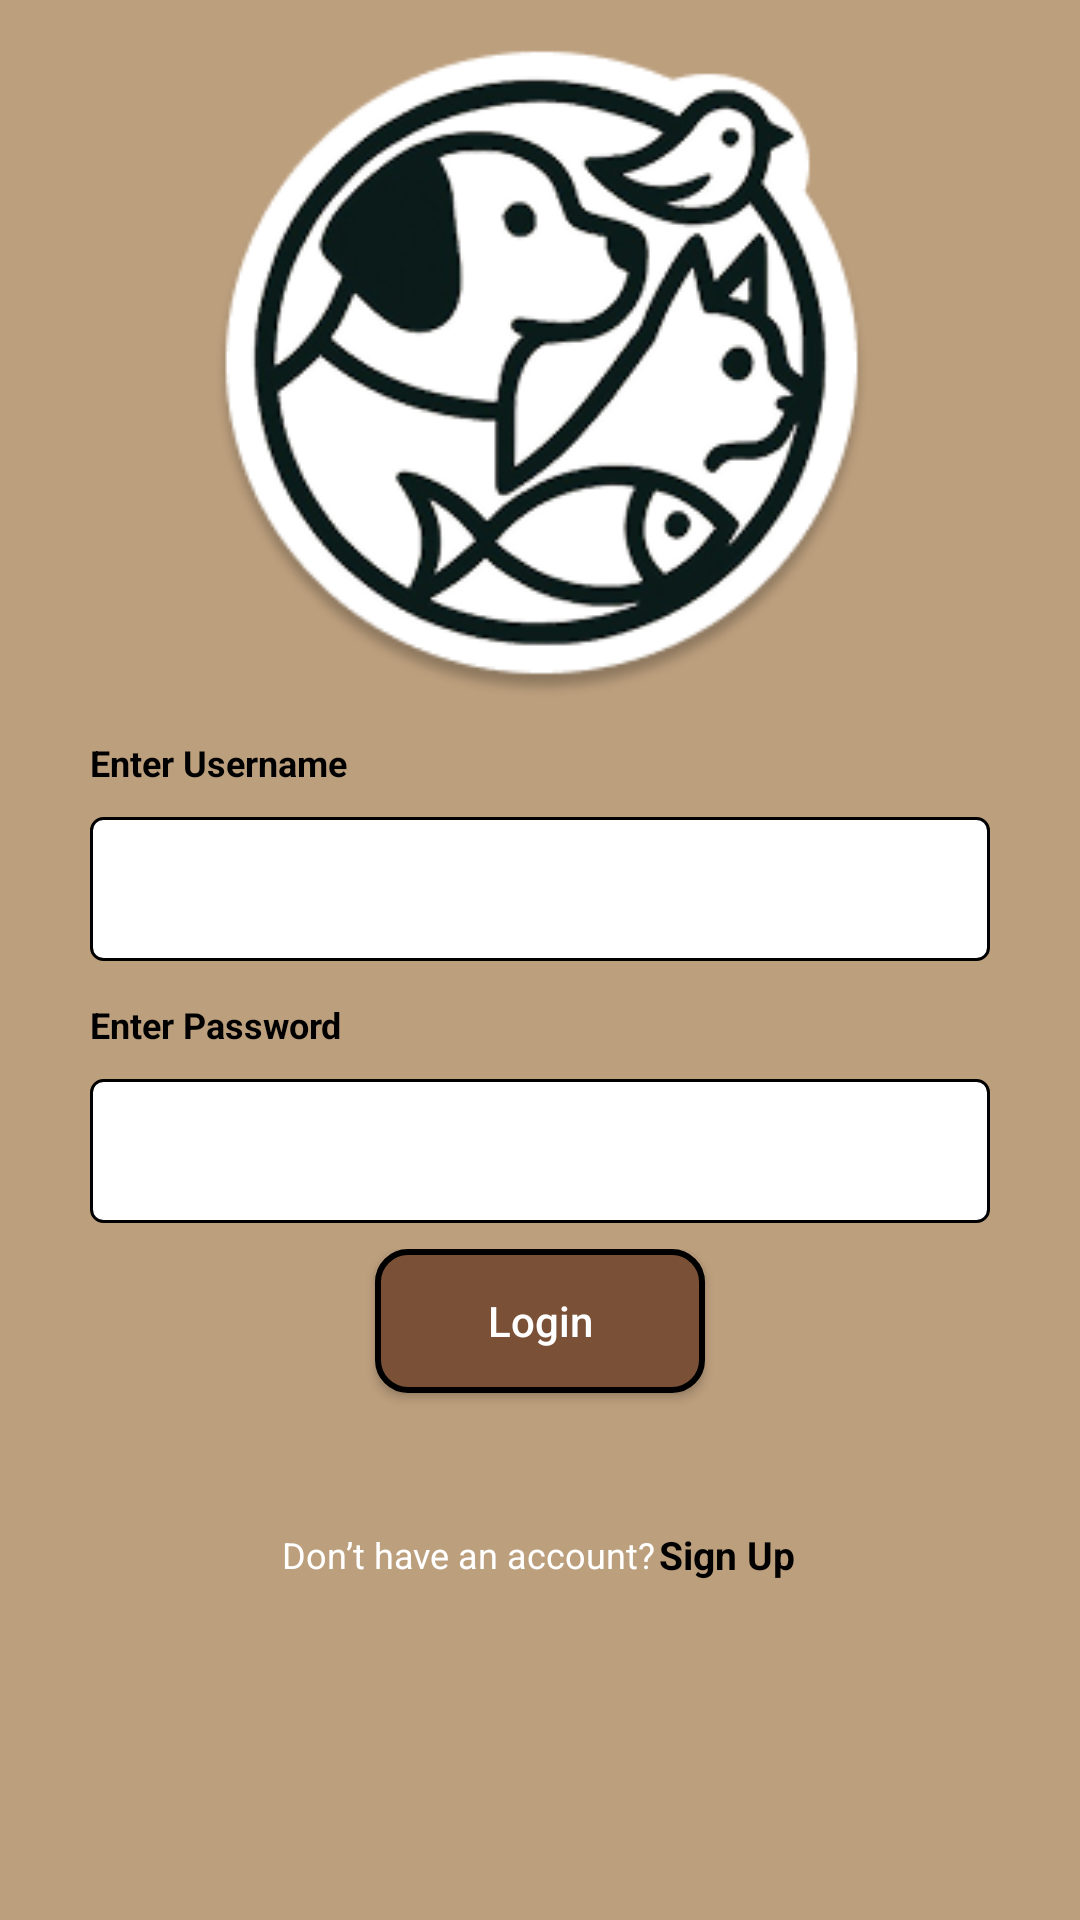

This screen was rendered from an Android layout file. Write that file and the resources it references.
<!-- AndroidManifest.xml: application theme Theme.OPSC_CompanionCare -->
<!-- res/layout/activity_login.xml -->
<LinearLayout xmlns:android="http://schemas.android.com/apk/res/android"
    xmlns:tools="http://schemas.android.com/tools"
    android:background="@color/Beige"
    android:orientation="vertical"
    android:id="@+id/main"
    tools:context=".Login"
    android:layout_width="match_parent"
    android:layout_height="match_parent">

    <LinearLayout
        android:layout_width="match_parent"
        android:layout_height="wrap_content"
        android:gravity="center"
        android:layout_weight="3"
        android:orientation="vertical">
        <ImageView
            android:contentDescription="Logo"
            android:layout_width="220dp"
            android:layout_height="220dp"
            android:src="@drawable/logo"
            android:scaleType="fitXY" />
    </LinearLayout>


    <LinearLayout

        android:layout_width="match_parent"
        android:layout_height="wrap_content"
        android:layout_marginBottom="9dp"
        android:orientation="vertical">
        <TextView
            android:textColor="@color/black"
            android:textSize="12sp"
            android:textStyle="bold"
            android:layout_marginBottom="10dp"
            android:layout_marginStart="30dp"
            android:layout_height="wrap_content"
            android:layout_width="wrap_content"
            android:labelFor="@+id/username"
            android:text="Enter Username" />
        <com.google.android.material.textfield.TextInputEditText
            android:id="@+id/username"
            android:inputType="text"
            android:textStyle="normal"
            android:textColor="@color/black"
            android:layout_marginEnd="30dp"
            android:layout_marginStart="30dp"
            android:Description="Username goes here"
            android:layout_width="match_parent"
            android:textSize="14sp"
            android:layout_height="48dp"
            android:background="@drawable/textbox"/>
    </LinearLayout>


    <LinearLayout
        android:layout_width="match_parent"
        android:layout_weight="1"
        android:layout_height="wrap_content"
        android:orientation="vertical">
        <TextView
            android:layout_marginTop="4dp"
            android:textColor="@color/black"
            android:textSize="12sp"
            android:textStyle="bold"
            android:layout_marginBottom="10dp"
            android:layout_marginStart="30dp"
            android:layout_height="wrap_content"
            android:layout_width="wrap_content"
            android:labelFor="@id/password"
            android:text="Enter Password"/>
        <com.google.android.material.textfield.TextInputEditText
            android:id="@+id/password"
            android:textSize="14sp"
            android:inputType="textPassword"
            android:layout_marginStart="30dp"
            android:layout_marginEnd="30dp"
            android:textColor="@color/black"
            android:textStyle="normal"
            android:Description="Password goes here"
            android:layout_width="match_parent"
            android:layout_height="48dp"
            android:background="@drawable/textbox"/>
    </LinearLayout>

    <LinearLayout
        android:layout_width="match_parent"
        android:layout_height="wrap_content"
        android:layout_weight="2"
        android:gravity="center_horizontal"
        android:orientation="vertical">

        <androidx.appcompat.widget.AppCompatButton
            android:id="@+id/loginbtn"
            android:textColor="@color/white"
            android:layout_width="110dp"
            android:layout_height="48dp"
            android:layout_marginBottom="30dp"
            android:text="Login"
            android:textAllCaps="false"
            android:background="@drawable/buttons"/>
        <ImageView
            android:id="@+id/loadingImage"
            android:layout_width="100dp"
            android:layout_height="100dp"
            android:src="@drawable/rpaw"
            android:visibility="gone"/>
        <LinearLayout
            android:layout_width="wrap_content"
            android:layout_height="wrap_content"

            android:layout_marginBottom="80dp"
            android:orientation="horizontal">
            <TextView
                android:layout_gravity="end"
                android:textColor="@color/white"
                android:textSize="12sp"
                android:clickable="true"
                android:gravity="center"
                android:layout_height="48dp"
                android:layout_width="wrap_content"
                android:text="Don’t have an account?" />
            <TextView
                android:id="@+id/sign_text"
                android:textColor="@color/black"
                android:gravity="center"
                android:clickable="true"
                android:textSize="13sp"
                android:textStyle="bold"
                android:layout_height="48dp"
                android:layout_width="48dp"
                android:text="Sign Up"
                />
        </LinearLayout>

    </LinearLayout>
</LinearLayout>
<!-- resources referenced by this layout -->
<resources>
  <color name="Beige">#BC9F7D</color>
  <color name="black">#FF000000</color>
  <color name="white">#FFFFFFFF</color>
  <!-- drawable buttons (drawable) -->
  <?xml version="1.0" encoding="utf-8"?>
  <shape xmlns:android="http://schemas.android.com/apk/res/android">
  <solid android:color="@color/dark_momderate_orange"/>
      <stroke android:width="2dp"
          android:color="@color/black"/>
      <corners android:radius="10dp"></corners>
  </shape>
  <!-- drawable logo: png bitmap (drawable, 46891 bytes) -->
  <!-- drawable rpaw: png bitmap (drawable, 61055 bytes) -->
  <!-- drawable textbox (drawable) -->
  <?xml version="1.0" encoding="utf-8"?>
  <shape xmlns:android="http://schemas.android.com/apk/res/android">
      <solid android:color="@color/white"></solid>
      <stroke android:width="1dp" android:color="@color/black"></stroke>
      <corners android:radius="4dp"></corners>
  
  </shape>
  <style name="Theme.OPSC_CompanionCare" parent="Base.Theme.OPSC_CompanionCare" />
  <color name="dark_momderate_orange">#7A5137</color>
  <style name="Base.Theme.OPSC_CompanionCare" parent="Theme.Material3.DayNight.NoActionBar">
          
          
      </style>
</resources>
